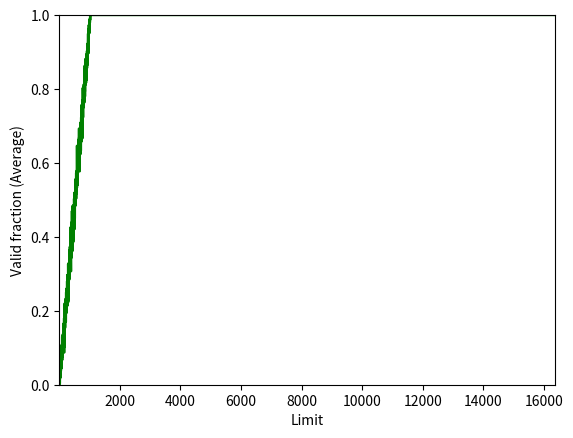

The script that saved this image:
#! /usr/bin/env python3

import random

import matplotlib.pyplot as plt
import numpy as np

asize = 1024
psize = 16 * 1024
uList = [0] * psize

for i in range(300):
    random.seed(i)
    for j in range(psize):
        limit = j
        vaddr = int(asize * random.random())
        if (vaddr < limit):
            uList[j] += 1

fig = plt.figure()
x = np.linspace(1, psize, psize)
plt.plot(x, [u / 300 for u in uList], color='green')
plt.ylim(0, 1)
plt.margins(0)
plt.xlabel('Limit')
plt.ylabel('Valid fraction (Average)')
plt.savefig('valid_fraction.png', dpi=227)
plt.show()
